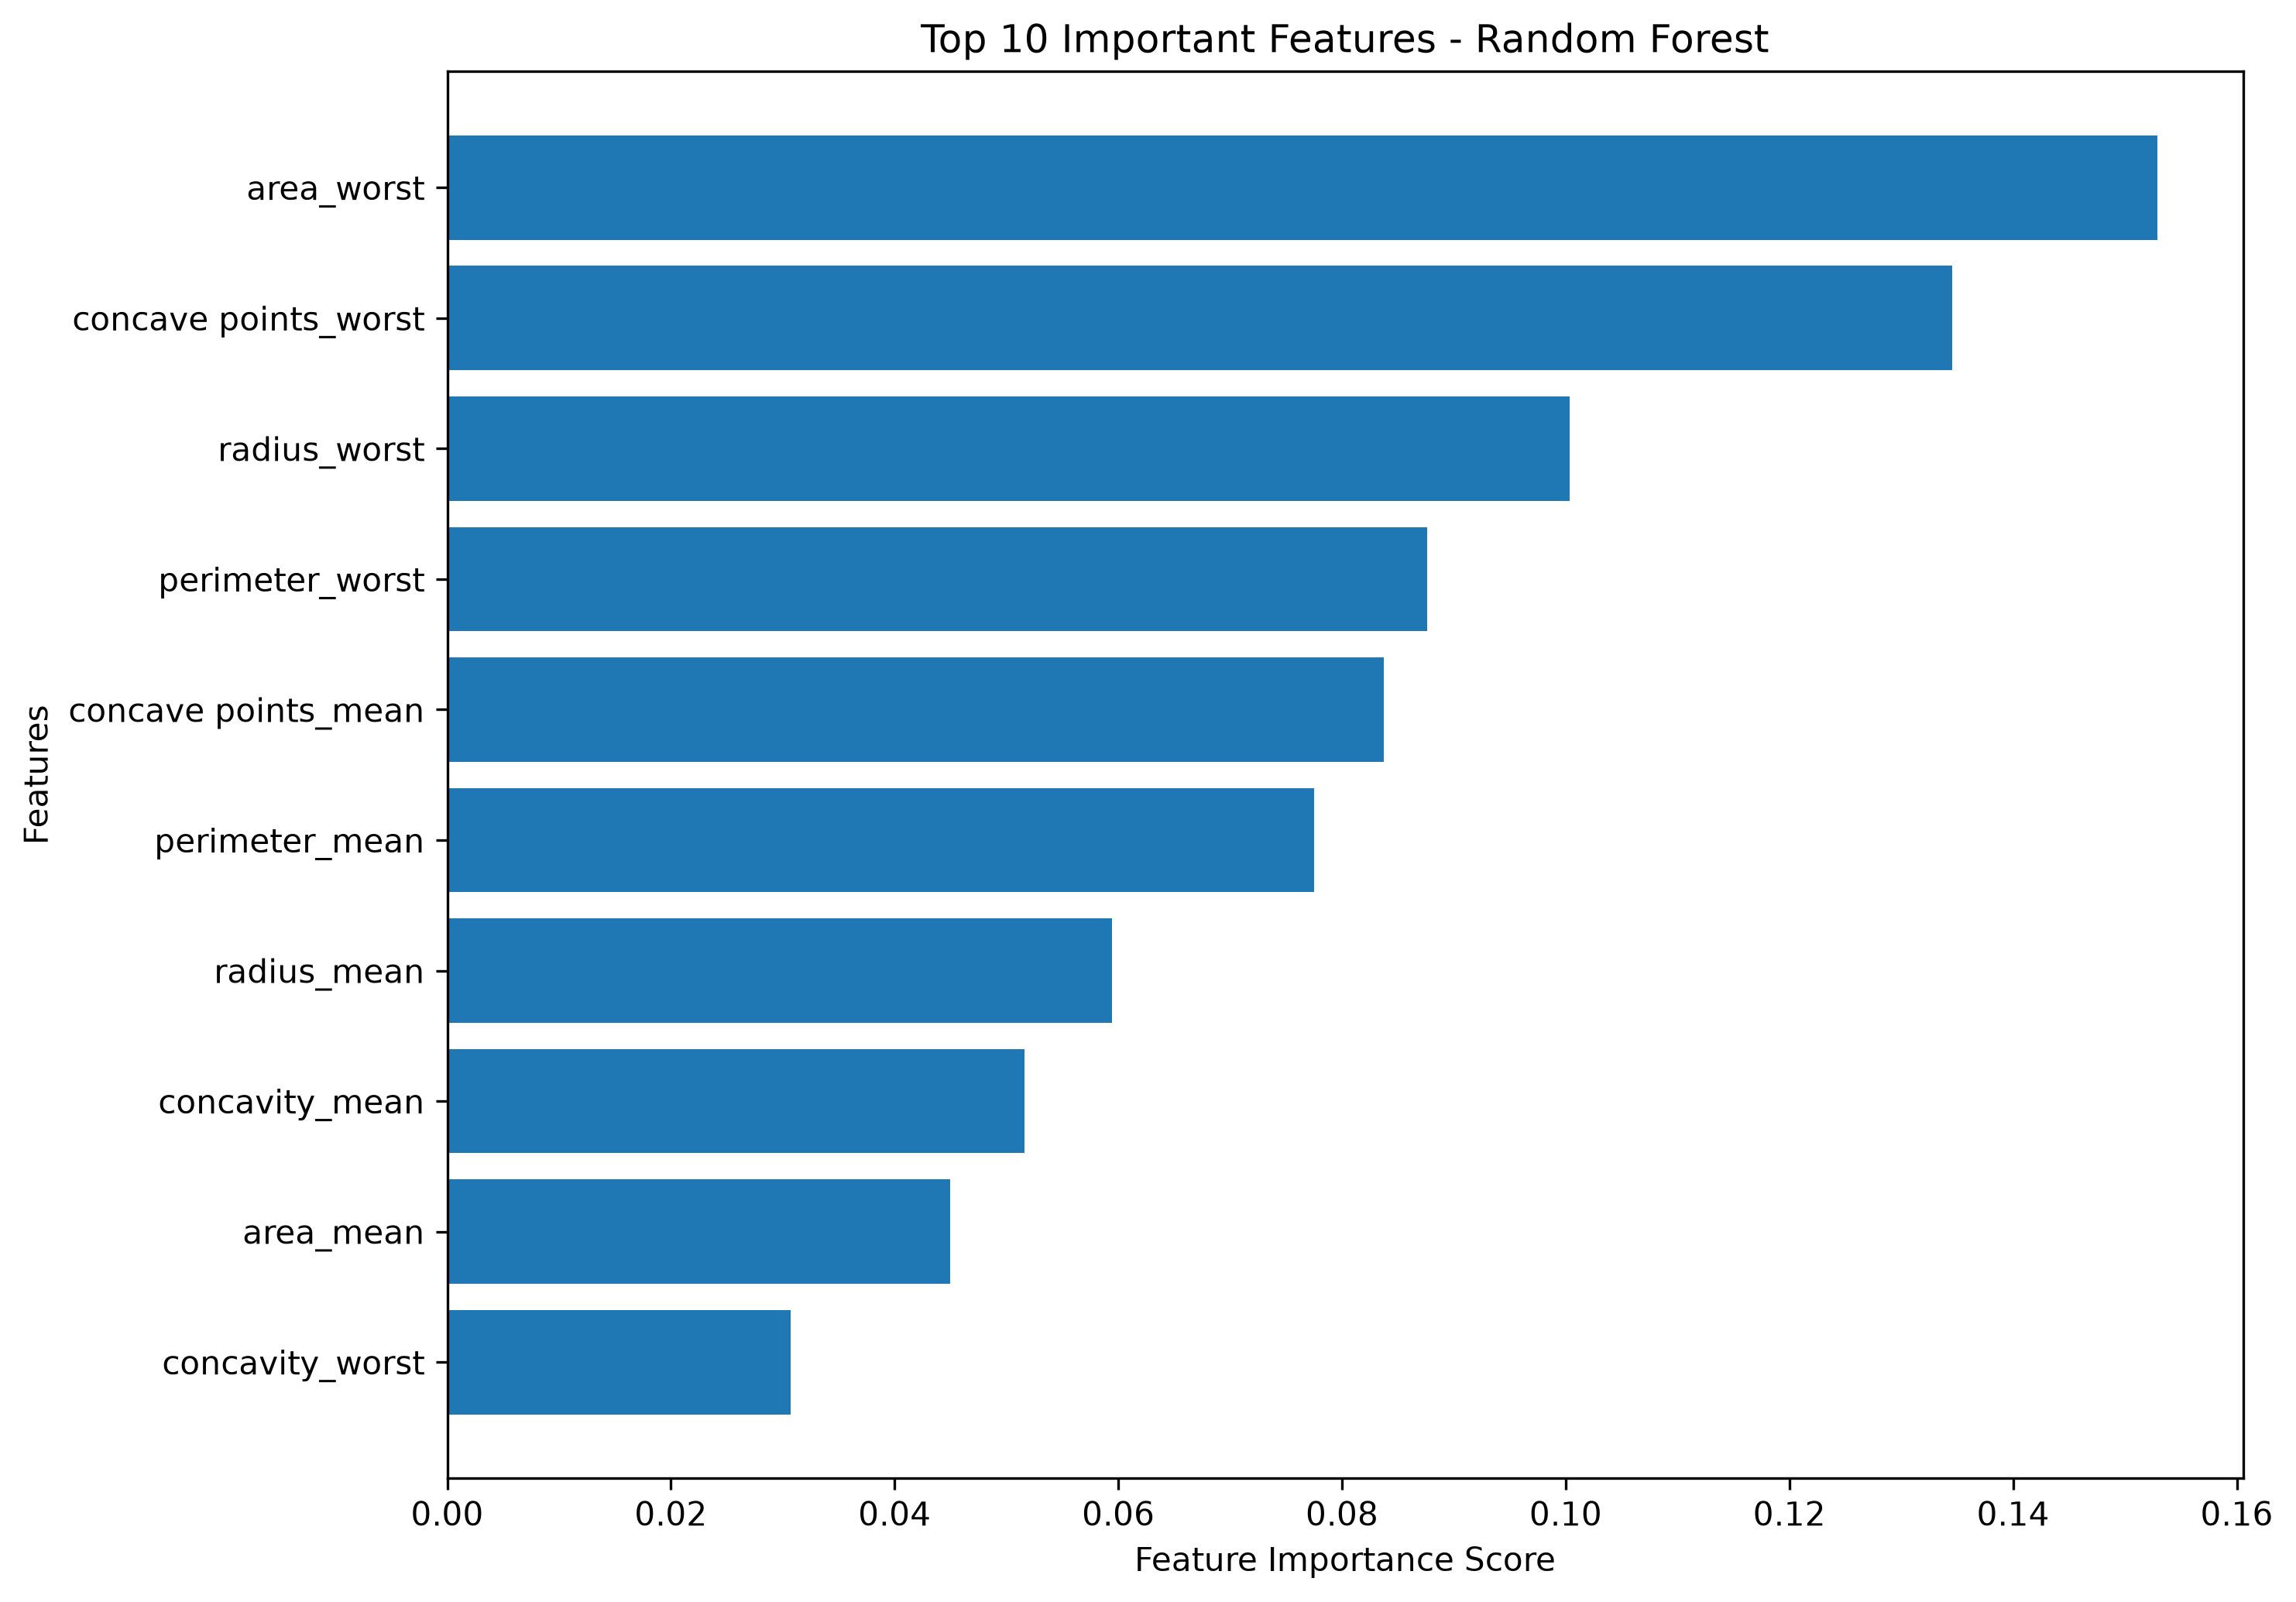

The script that saved this image:
# ============================================================
# FEATURE IMPORTANCE ANALYSIS - RANDOM FOREST
# ============================================================

import os
import joblib
import pandas as pd
import matplotlib

# Use a non-interactive backend so the script can save graphs reliably.
matplotlib.use("Agg")
import matplotlib.pyplot as plt


# ============================================================
# 1. PROJECT PATHS
# ============================================================

BASE_DIR = os.path.dirname(os.path.abspath(__file__))

MODEL_PATH = os.path.join(
    BASE_DIR,
    "models",
    "random_forest_model.pkl"
)

RESULTS_FOLDER = os.path.join(
    BASE_DIR,
    "results"
)

os.makedirs(RESULTS_FOLDER, exist_ok=True)


# ============================================================
# 2. LOAD TRAINED RANDOM FOREST PIPELINE
# ============================================================

if not os.path.isfile(MODEL_PATH):
    raise FileNotFoundError(
        f"Trained Random Forest model was not found: {MODEL_PATH}\n"
        "Run 'py breast_cancer.py' first to train and save the models."
    )

model_pipeline = joblib.load(MODEL_PATH)

# breast_cancer.py saves the complete fitted pipeline.
# Random Forest has a pipeline step named 'model'.
if not hasattr(model_pipeline, "named_steps") or "model" not in model_pipeline.named_steps:
    raise TypeError(
        "The saved file is not the expected scikit-learn pipeline "
        "with a step named 'model'."
    )

random_forest = model_pipeline.named_steps["model"]

if not hasattr(random_forest, "feature_importances_"):
    raise TypeError(
        "The loaded model does not provide feature_importances_. "
        "Make sure random_forest_model.pkl is a fitted RandomForestClassifier pipeline."
    )


# ============================================================
# 3. GET FEATURE NAMES AND IMPORTANCE SCORES
# ============================================================

if hasattr(model_pipeline, "feature_names_in_"):
    feature_names = list(model_pipeline.feature_names_in_)
else:
    # Fallback for pipelines trained without pandas feature names.
    dataset_path = os.path.join(BASE_DIR, "archive", "data.csv")
    if not os.path.isfile(dataset_path):
        raise FileNotFoundError(
            "Could not find archive/data.csv to recover feature names."
        )

    data = pd.read_csv(dataset_path)
    data = data.drop(
        columns=["id", "Unnamed: 32", "diagnosis"],
        errors="ignore"
    )
    feature_names = list(data.columns)

importance_scores = random_forest.feature_importances_

if len(feature_names) != len(importance_scores):
    raise ValueError(
        f"Feature-name count ({len(feature_names)}) does not match "
        f"importance-score count ({len(importance_scores)}). "
        "Check that the saved model was trained with the current dataset."
    )

feature_df = pd.DataFrame({
    "Feature": feature_names,
    "Importance": importance_scores
})

feature_df = feature_df.sort_values(
    by="Importance",
    ascending=False
).reset_index(drop=True)


# ============================================================
# 4. DISPLAY AND SAVE FEATURE IMPORTANCE RESULTS
# ============================================================

print("\n==========================================")
print(" RANDOM FOREST FEATURE IMPORTANCE")
print("==========================================")
print(feature_df.to_string(index=False))

csv_path = os.path.join(
    RESULTS_FOLDER,
    "feature_importance.csv"
)
feature_df.to_csv(csv_path, index=False)


# ============================================================
# 5. PLOT TOP 10 FEATURES
# ============================================================

top_features = feature_df.head(10).sort_values(
    by="Importance",
    ascending=True
)

plt.figure(figsize=(10, 7))
plt.barh(
    top_features["Feature"],
    top_features["Importance"]
)
plt.xlabel("Feature Importance Score")
plt.ylabel("Features")
plt.title("Top 10 Important Features - Random Forest")
plt.tight_layout()

graph_path = os.path.join(
    RESULTS_FOLDER,
    "feature_importance.png"
)
plt.savefig(graph_path, dpi=300, bbox_inches="tight")
plt.close()

print("\nFeature importance analysis completed successfully!")
print("CSV saved to:", csv_path)
print("Graph saved to:", graph_path)
